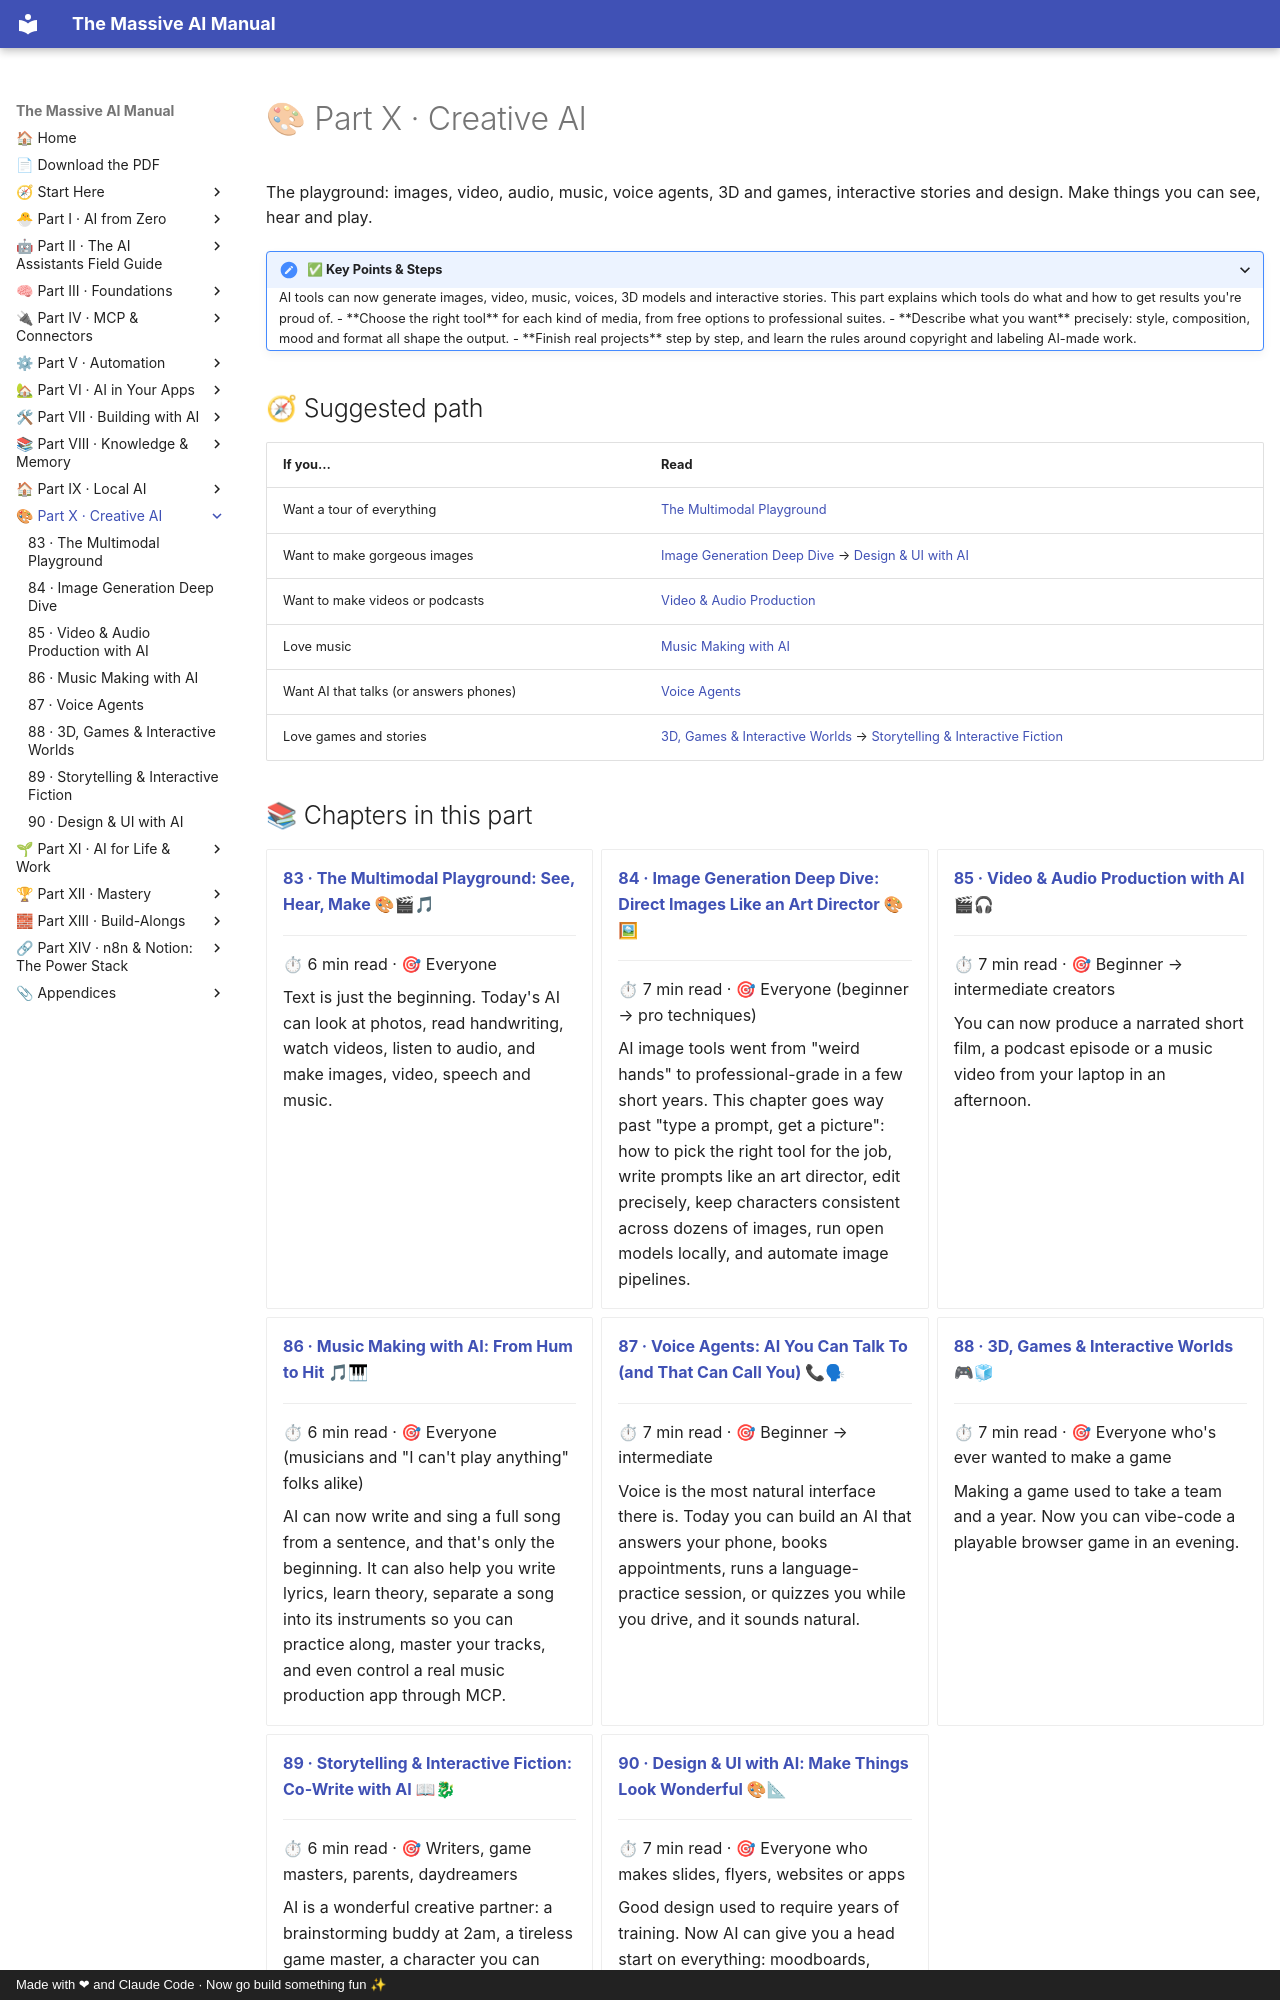

repository: Axmann8/AI_For_Advanced_Beginners · page: part-10-creative-ai/index.html · generator: mkdocs · copyright: Made with ❤ and Claude Code · Now go build something fun ✨

# 🎨 Part X · Creative AI

The playground: images, video, audio, music, voice agents, 3D and games, interactive stories and design. Make things you
can see, hear and play.

<details class="keypoints" open>
<summary>✅ Key Points & Steps</summary>

AI tools can now generate images, video, music, voices, 3D models and interactive stories. This part explains which tools do what and how to get results you're proud of.

- **Choose the right tool** for each kind of media, from free options to professional suites.
- **Describe what you want** precisely: style, composition, mood and format all shape the output.
- **Finish real projects** step by step, and learn the rules around copyright and labeling AI-made work.

</details>

## 🧭 Suggested path

| If you… | Read |
|---|---|
| Want a tour of everything | [The Multimodal Playground](83-multimodal-playground.md) |
| Want to make gorgeous images | [Image Generation Deep Dive](84-image-generation-deep-dive.md) → [Design & UI with AI](90-design-and-ui.md) |
| Want to make videos or podcasts | [Video & Audio Production](85-video-and-audio-production.md) |
| Love music | [Music Making with AI](86-music-making-with-ai.md) |
| Want AI that talks (or answers phones) | [Voice Agents](87-voice-agents.md) |
| Love games and stories | [3D, Games & Interactive Worlds](88-3d-games-and-worlds.md) → [Storytelling & Interactive Fiction](89-storytelling-and-interactive-fiction.md) |
